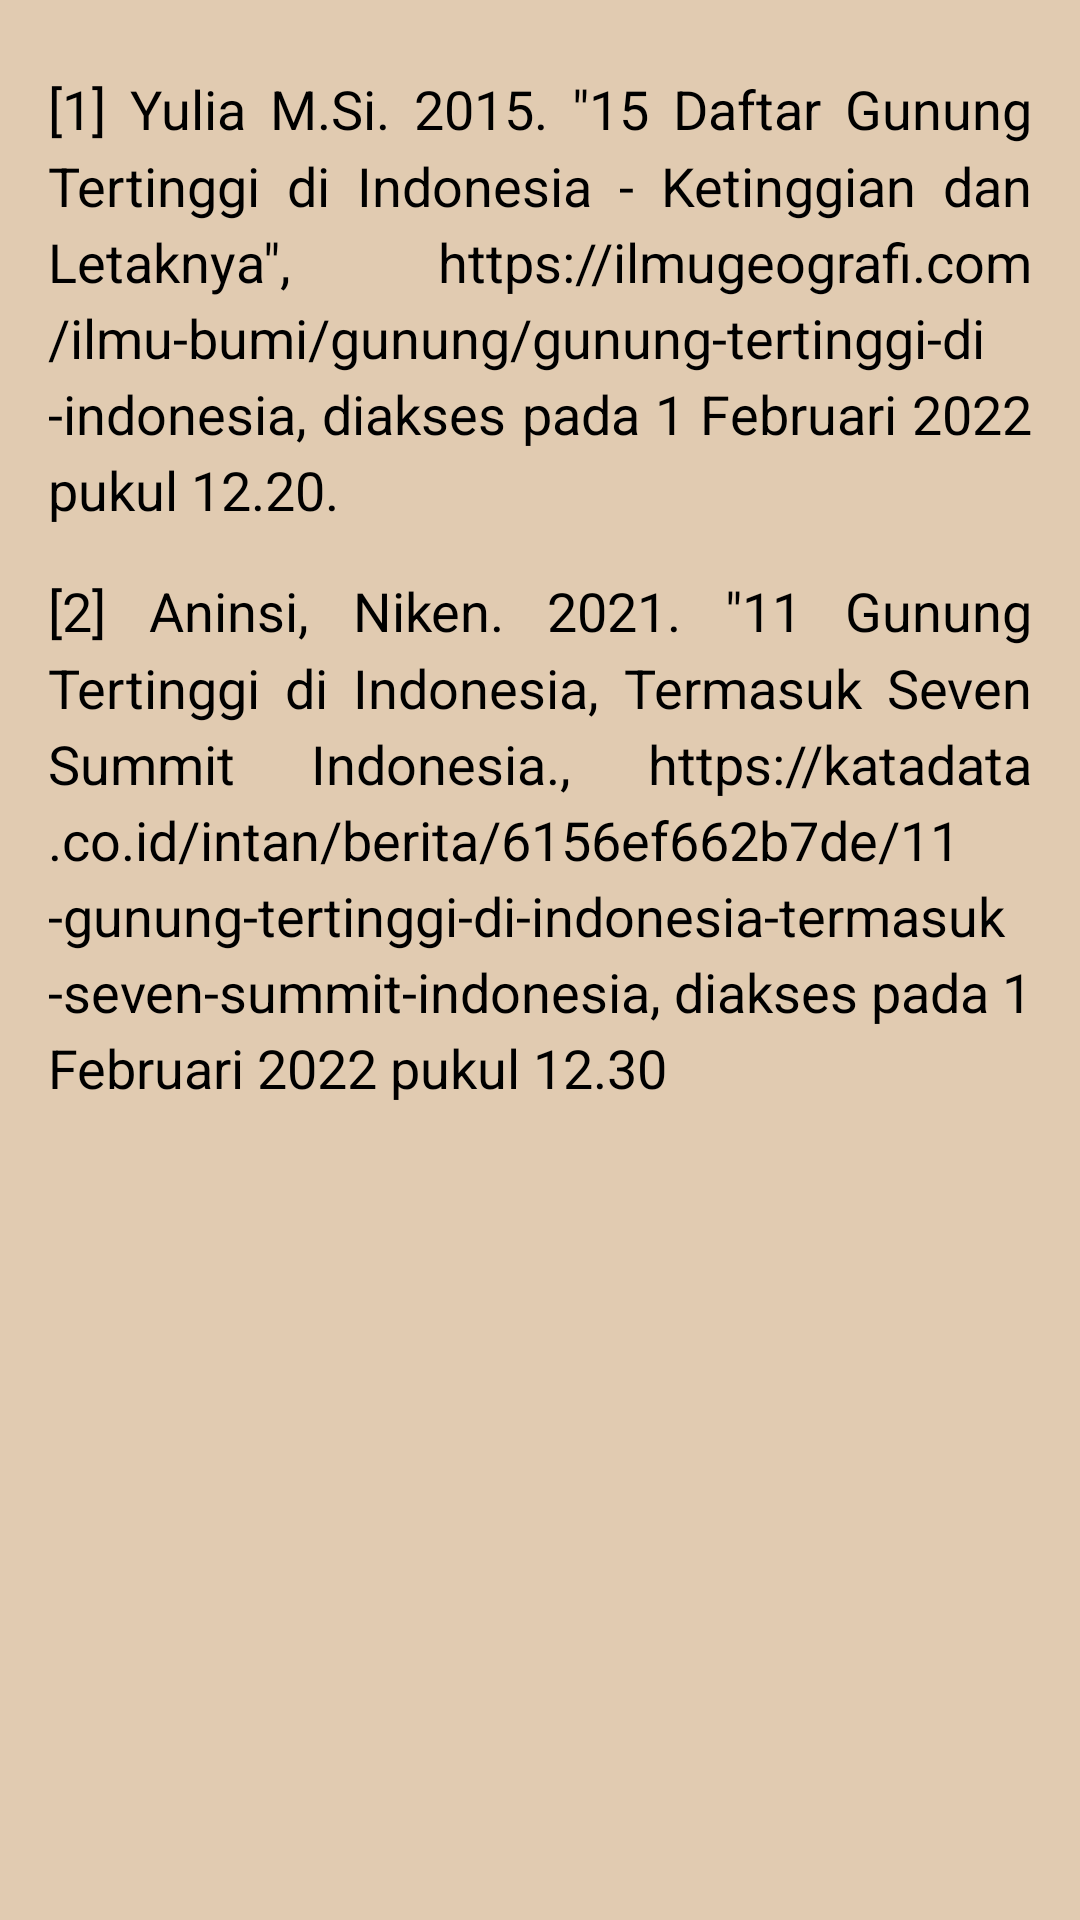

Layout XML and referenced resources for this Android screen:
<!-- AndroidManifest.xml: application theme Theme.GunungIndonesia -->
<!-- res/layout/activity_dafpus.xml -->
<?xml version="1.0" encoding="utf-8"?>
<androidx.constraintlayout.widget.ConstraintLayout xmlns:android="http://schemas.android.com/apk/res/android"
    xmlns:app="http://schemas.android.com/apk/res-auto"
    xmlns:tools="http://schemas.android.com/tools"
    android:layout_width="match_parent"
    android:layout_height="match_parent"
    android:background="@color/light_brown"
    android:padding="16dp"
    tools:context=".DafpusActivity">

    <TextView
        android:id="@+id/tv_dafpus"
        android:layout_width="match_parent"
        android:layout_height="wrap_content"
        android:layout_marginTop="8dp"
        android:justificationMode="inter_word"
        android:text="@string/text_dafpus_1"
        android:lineSpacingMultiplier="1.2"
        android:textColor="@color/black"
        android:textSize="18sp"
        app:layout_constraintStart_toStartOf="parent"
        app:layout_constraintTop_toTopOf="parent" />

    <TextView
        android:id="@+id/tv_dafpus_2"
        android:layout_width="match_parent"
        android:layout_height="wrap_content"
        android:layout_marginTop="16dp"
        android:justificationMode="inter_word"
        android:lineSpacingMultiplier="1.2"
        android:text="@string/text_dafpus_2"
        android:textColor="@color/black"
        android:textSize="18sp"
        app:layout_constraintStart_toStartOf="parent"
        app:layout_constraintTop_toBottomOf="@id/tv_dafpus" />

</androidx.constraintlayout.widget.ConstraintLayout>
<!-- resources referenced by this layout -->
<resources>
  <color name="black">#FF000000</color>
  <color name="light_brown">#e1cbb1</color>
  <string name="text_dafpus_1">[1] Yulia M.Si. 2015. \"15 Daftar Gunung Tertinggi di Indonesia - Ketinggian dan Letaknya\", https://ilmugeografi.com/ilmu-bumi/gunung/gunung-tertinggi-di-indonesia, diakses pada 1 Februari 2022 pukul 12.20.</string>
  <string name="text_dafpus_2">[2] Aninsi, Niken. 2021. \"11 Gunung Tertinggi di Indonesia, Termasuk Seven Summit Indonesia."\, https://katadata.co.id/intan/berita/6156ef662b7de/11-gunung-tertinggi-di-indonesia-termasuk-seven-summit-indonesia, diakses pada 1 Februari 2022 pukul 12.30</string>
  <style name="Theme.GunungIndonesia" parent="Theme.MaterialComponents.DayNight.DarkActionBar">
          
          <item name="colorPrimary">@color/dark_brown</item>
          <item name="colorPrimaryVariant">@color/purple_700</item>
          <item name="colorOnPrimary">@color/white</item>
          
          <item name="colorSecondary">@color/teal_200</item>
          <item name="colorSecondaryVariant">@color/teal_700</item>
          <item name="colorOnSecondary">@color/black</item>
          
          <item name="android:statusBarColor" tools:targetApi="l">?attr/colorPrimaryVariant</item>
          
      </style>
  <color name="dark_brown">#745335</color>
  <color name="purple_700">#FF3700B3</color>
  <color name="white">#FFFFFFFF</color>
  <color name="teal_200">#FF03DAC5</color>
  <color name="teal_700">#FF018786</color>
</resources>
